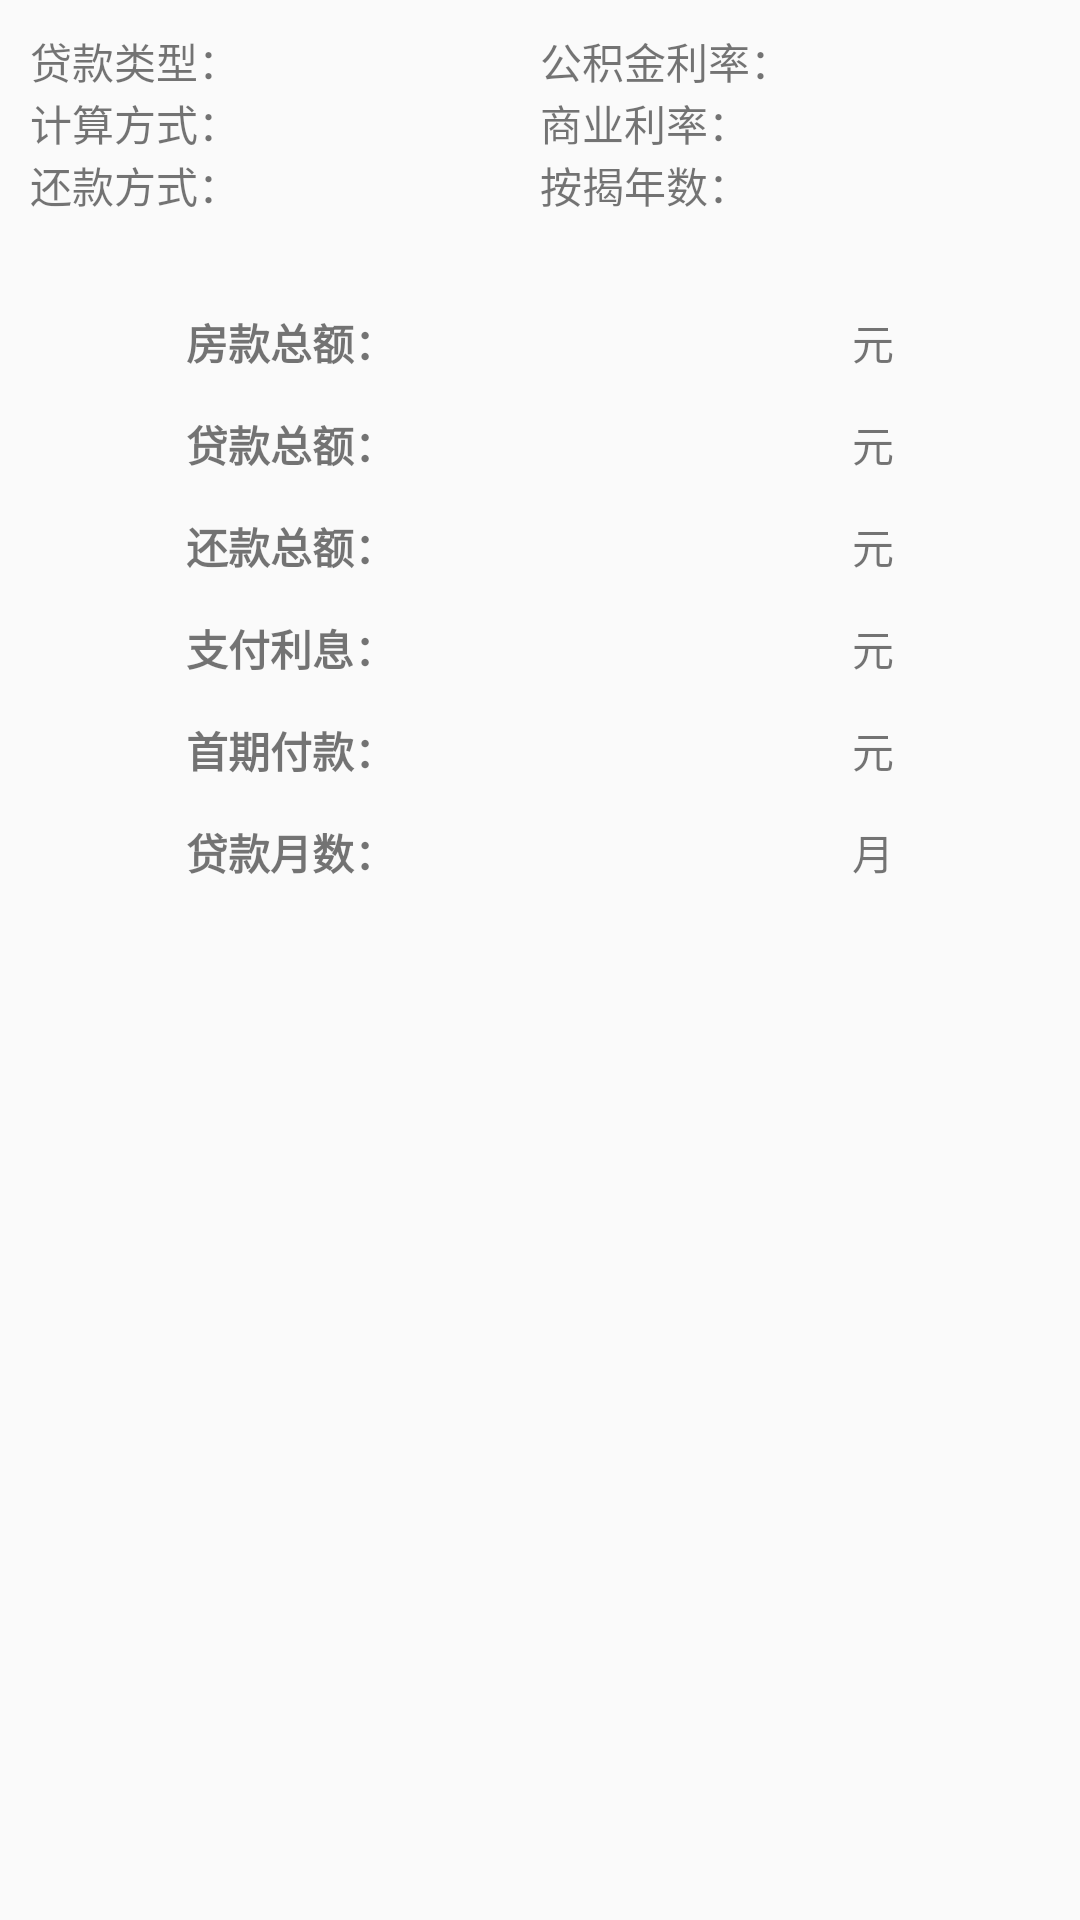

Here is an Android app screen rendered from its layout file. Give the layout XML and the strings, colors and styles it references.
<!-- AndroidManifest.xml: application theme AppTheme -->
<!-- res/layout/list_headview_my_mortgage_layout.xml -->
<?xml version="1.0" encoding="utf-8"?>
<LinearLayout xmlns:android="http://schemas.android.com/apk/res/android"
              android:layout_width="match_parent"
              android:layout_height="wrap_content"
              android:orientation="vertical">

    <LinearLayout
        android:layout_margin="10dp"
        android:layout_width="match_parent"
        android:layout_height="wrap_content"
        android:orientation="horizontal">
        <LinearLayout
            android:layout_width="0dp"
            android:layout_height="wrap_content"
            android:layout_weight="1"
            android:orientation="vertical">

            <TextView
                android:id="@+id/my_mortgage_header_loan_type_tv"
                android:layout_width="wrap_content"
                android:layout_height="wrap_content"
                android:text="贷款类型："/>

            <TextView
                android:id="@+id/my_mortgage_header_calculate_type_tv"
                android:layout_width="wrap_content"
                android:layout_height="wrap_content"
                android:text="计算方式："/>
            <TextView
                android:id="@+id/my_mortgage_header_pay_type_tv"
                android:layout_width="wrap_content"
                android:layout_height="wrap_content"
                android:text="还款方式："/>
        </LinearLayout>
        <LinearLayout
            android:layout_width="0dp"
            android:layout_height="wrap_content"
            android:layout_weight="1"
            android:orientation="vertical">

            <TextView
                android:id="@+id/my_mortgage_header_housing_rate_tv"
                android:layout_width="wrap_content"
                android:layout_height="wrap_content"
                android:text="公积金利率："/>
            <TextView
                android:id="@+id/my_mortgage_header_buss_rate_tv"
                android:layout_width="wrap_content"
                android:layout_height="wrap_content"
                android:text="商业利率："/>
            <TextView
                android:id="@+id/my_mortgage_header_year_tv"
                android:layout_width="wrap_content"
                android:layout_height="wrap_content"
                android:text="按揭年数："/>
        </LinearLayout>
    </LinearLayout>
    <LinearLayout
        android:layout_marginTop="@dimen/activity_vertical_margin"
        android:layout_width="match_parent"
        android:layout_height="wrap_content"
        android:layout_marginBottom="2dp"
        android:gravity="center"
        android:orientation="horizontal">

        <TextView
            android:layout_width="wrap_content"
            android:layout_height="wrap_content"
            android:layout_centerVertical="true"
            android:text="房款总额："
            android:textStyle="bold"/>

        <TextView
            android:id="@+id/result_sum_price_tv"
            style="@style/common_blue_middle_tv"/>

        <TextView
            android:layout_width="wrap_content"
            android:layout_height="wrap_content"
            android:layout_marginLeft="2dp"
            android:text="元"/>
    </LinearLayout>

    <LinearLayout
        android:layout_width="match_parent"
        android:layout_height="wrap_content"
        android:layout_marginBottom="2dp"
        android:gravity="center"
        android:orientation="horizontal">

        <TextView
            android:layout_width="wrap_content"
            android:layout_height="wrap_content"
            android:layout_centerVertical="true"
            android:text="贷款总额："
            android:textStyle="bold"/>

        <TextView
            android:id="@+id/result_sum_loan_tv"
            style="@style/common_blue_middle_tv"/>

        <TextView
            android:layout_width="wrap_content"
            android:layout_height="wrap_content"
            android:layout_marginLeft="2dp"
            android:text="元"/>
    </LinearLayout>

    <LinearLayout
        android:layout_width="match_parent"
        android:layout_height="wrap_content"
        android:layout_marginBottom="2dp"
        android:gravity="center"
        android:orientation="horizontal">

        <TextView
            android:layout_width="wrap_content"
            android:layout_height="wrap_content"
            android:layout_centerVertical="true"
            android:text="还款总额："
            android:textStyle="bold"/>

        <TextView
            android:id="@+id/result_repayment_sum_price_tv"
            style="@style/common_blue_middle_tv"/>

        <TextView
            android:layout_width="wrap_content"
            android:layout_height="wrap_content"
            android:layout_marginLeft="2dp"
            android:text="元"/>
    </LinearLayout>

    <LinearLayout
        android:layout_width="match_parent"
        android:layout_height="wrap_content"
        android:layout_marginBottom="2dp"
        android:gravity="center"
        android:orientation="horizontal">

        <TextView
            android:layout_width="wrap_content"
            android:layout_height="wrap_content"
            android:layout_centerVertical="true"
            android:text="支付利息："
            android:textStyle="bold"/>

        <TextView
            android:id="@+id/result_sum_interest_tv"
            style="@style/common_blue_middle_tv"/>

        <TextView
            android:layout_width="wrap_content"
            android:layout_height="wrap_content"
            android:layout_marginLeft="2dp"
            android:text="元"/>
    </LinearLayout>

    <LinearLayout
        android:layout_width="match_parent"
        android:layout_height="wrap_content"
        android:layout_marginBottom="2dp"
        android:gravity="center"
        android:orientation="horizontal">

        <TextView
            android:layout_width="wrap_content"
            android:layout_height="wrap_content"
            android:layout_centerVertical="true"
            android:text="首期付款："
            android:textStyle="bold"/>

        <TextView
            android:id="@+id/result_fisrt_payment_price_tv"
            style="@style/common_blue_middle_tv"/>

        <TextView
            android:layout_width="wrap_content"
            android:layout_height="wrap_content"
            android:layout_marginLeft="2dp"
            android:text="元"/>
    </LinearLayout>

    <LinearLayout
        android:layout_width="match_parent"
        android:layout_height="wrap_content"
        android:layout_marginBottom="2dp"
        android:gravity="center"
        android:orientation="horizontal">

        <TextView
            android:layout_width="wrap_content"
            android:layout_height="wrap_content"
            android:layout_centerVertical="true"
            android:text="贷款月数："
            android:textStyle="bold"/>

        <TextView
            android:id="@+id/result_sum_month_tv"
            style="@style/common_blue_middle_tv"/>

        <TextView
            android:layout_width="wrap_content"
            android:layout_height="wrap_content"
            android:layout_marginLeft="2dp"
            android:text="月"/>
    </LinearLayout>

    <LinearLayout
        android:visibility="gone"
        android:id="@+id/equal_interest_every_month_pay_layout"
        android:layout_width="match_parent"
        android:layout_height="wrap_content"
        android:layout_marginBottom="2dp"
        android:gravity="center"
        android:orientation="horizontal">

        <TextView
            android:layout_width="wrap_content"
            android:layout_height="wrap_content"
            android:layout_centerVertical="true"
            android:text="每月还款："
            android:textStyle="bold"/>

        <TextView
            android:id="@+id/result_every_month_payment_tv"
            style="@style/common_blue_middle_tv"/>

        <TextView
            android:layout_width="wrap_content"
            android:layout_height="wrap_content"
            android:layout_marginLeft="2dp"
            android:text="元"/>
    </LinearLayout>
</LinearLayout>
<!-- resources referenced by this layout -->
<resources>
  <dimen name="activity_vertical_margin">16dp</dimen>
  <style name="common_blue_middle_tv" parent="common_middle_tv">
          <item name="android:background">@drawable/common_tv_bg_selector</item>
          <item name="android:textColor">@color/common_font_black_selector</item>
      </style>
  <style name="AppTheme" parent="Theme.AppCompat.Light.NoActionBar">
          
      </style>
  <style name="common_middle_tv" parent="common_tv">
          <item name="android:layout_width">@dimen/common_tv_width_middle</item>
          <item name="android:layout_height">@dimen/common_tv_height_middle</item>
          <item name="android:textSize">@dimen/common_tv_font_middle</item>
      </style>
  <style name="common_tv">
          <item name="android:gravity">center</item>
      </style>
  <dimen name="common_tv_width_middle">150dp</dimen>
  <dimen name="common_tv_height_middle">32dp</dimen>
  <dimen name="common_tv_font_middle">14sp</dimen>
</resources>
